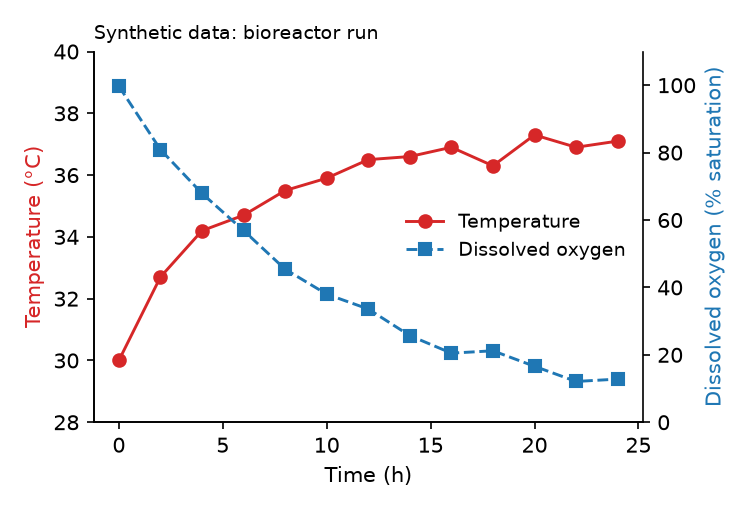

The file beside this chart, header and first rows:
time (h), temperature (C), dissolved oxygen (%)
0, 30.0, 99.7
2, 32.7, 80.9
4, 34.2, 67.9
6, 34.7, 56.9
8, 35.5, 45.4
10, 35.9, 38.0
12, 36.5, 33.6
14, 36.6, 25.7
16, 36.9, 20.5
18, 36.3, 21.2
20, 37.3, 16.6
22, 36.9, 12.1
24, 37.1, 12.8
